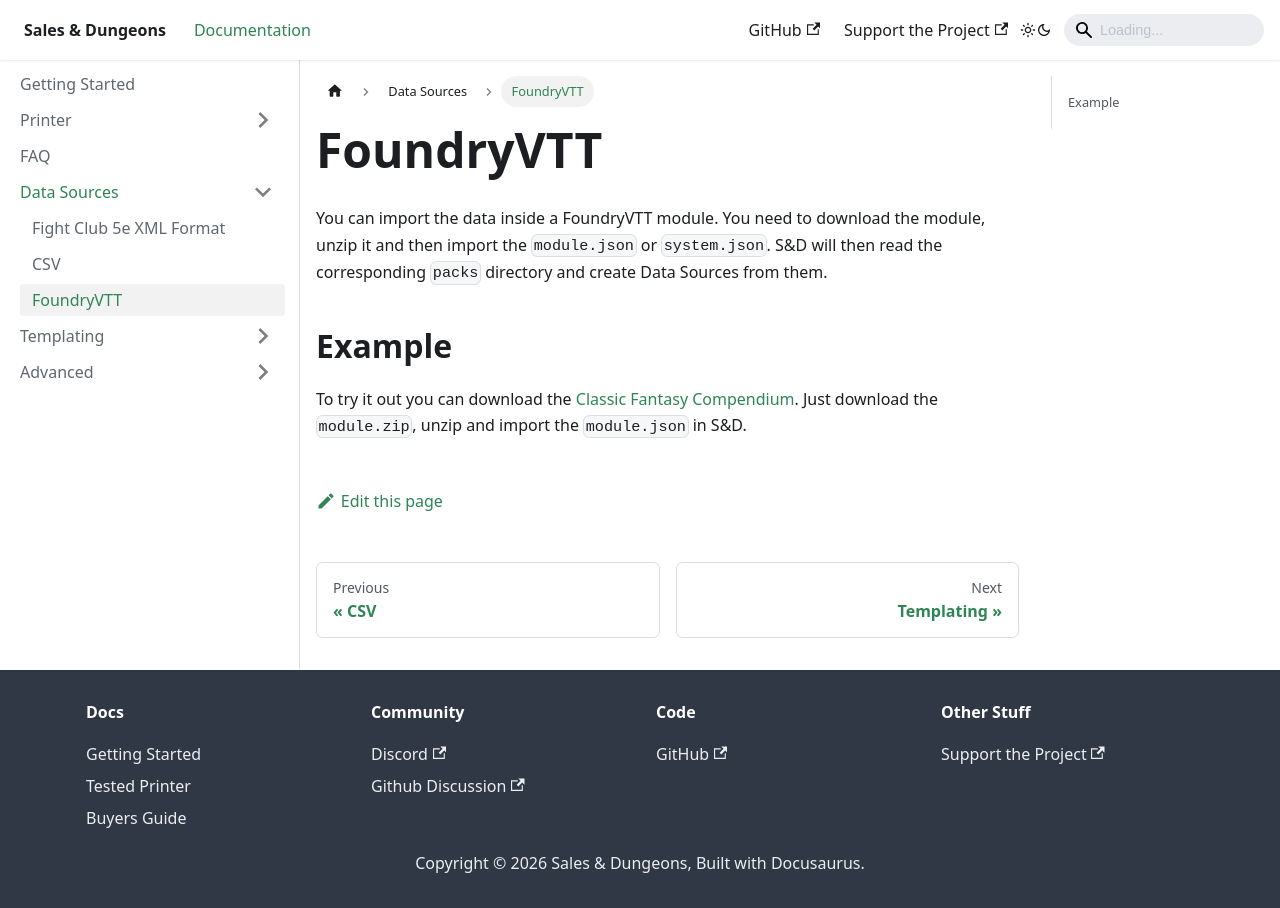

repository: BigJk/snd-docs · page: docs/data-source/foundry-vtt/index.html · generator: docusaurus

# FoundryVTT

You can import the data inside a FoundryVTT module. You need to download the module, unzip it and then import the ``module.json`` or ``system.json``. S&D will then read the corresponding ``packs`` directory and create Data Sources from them.

## Example

To try it out you can download the [Classic Fantasy Compendium](https://github.com/unitedfantasytoolkit/classicfantasycompendium/releases). Just download the ``module.zip``, unzip and import the ``module.json`` in S&D.
